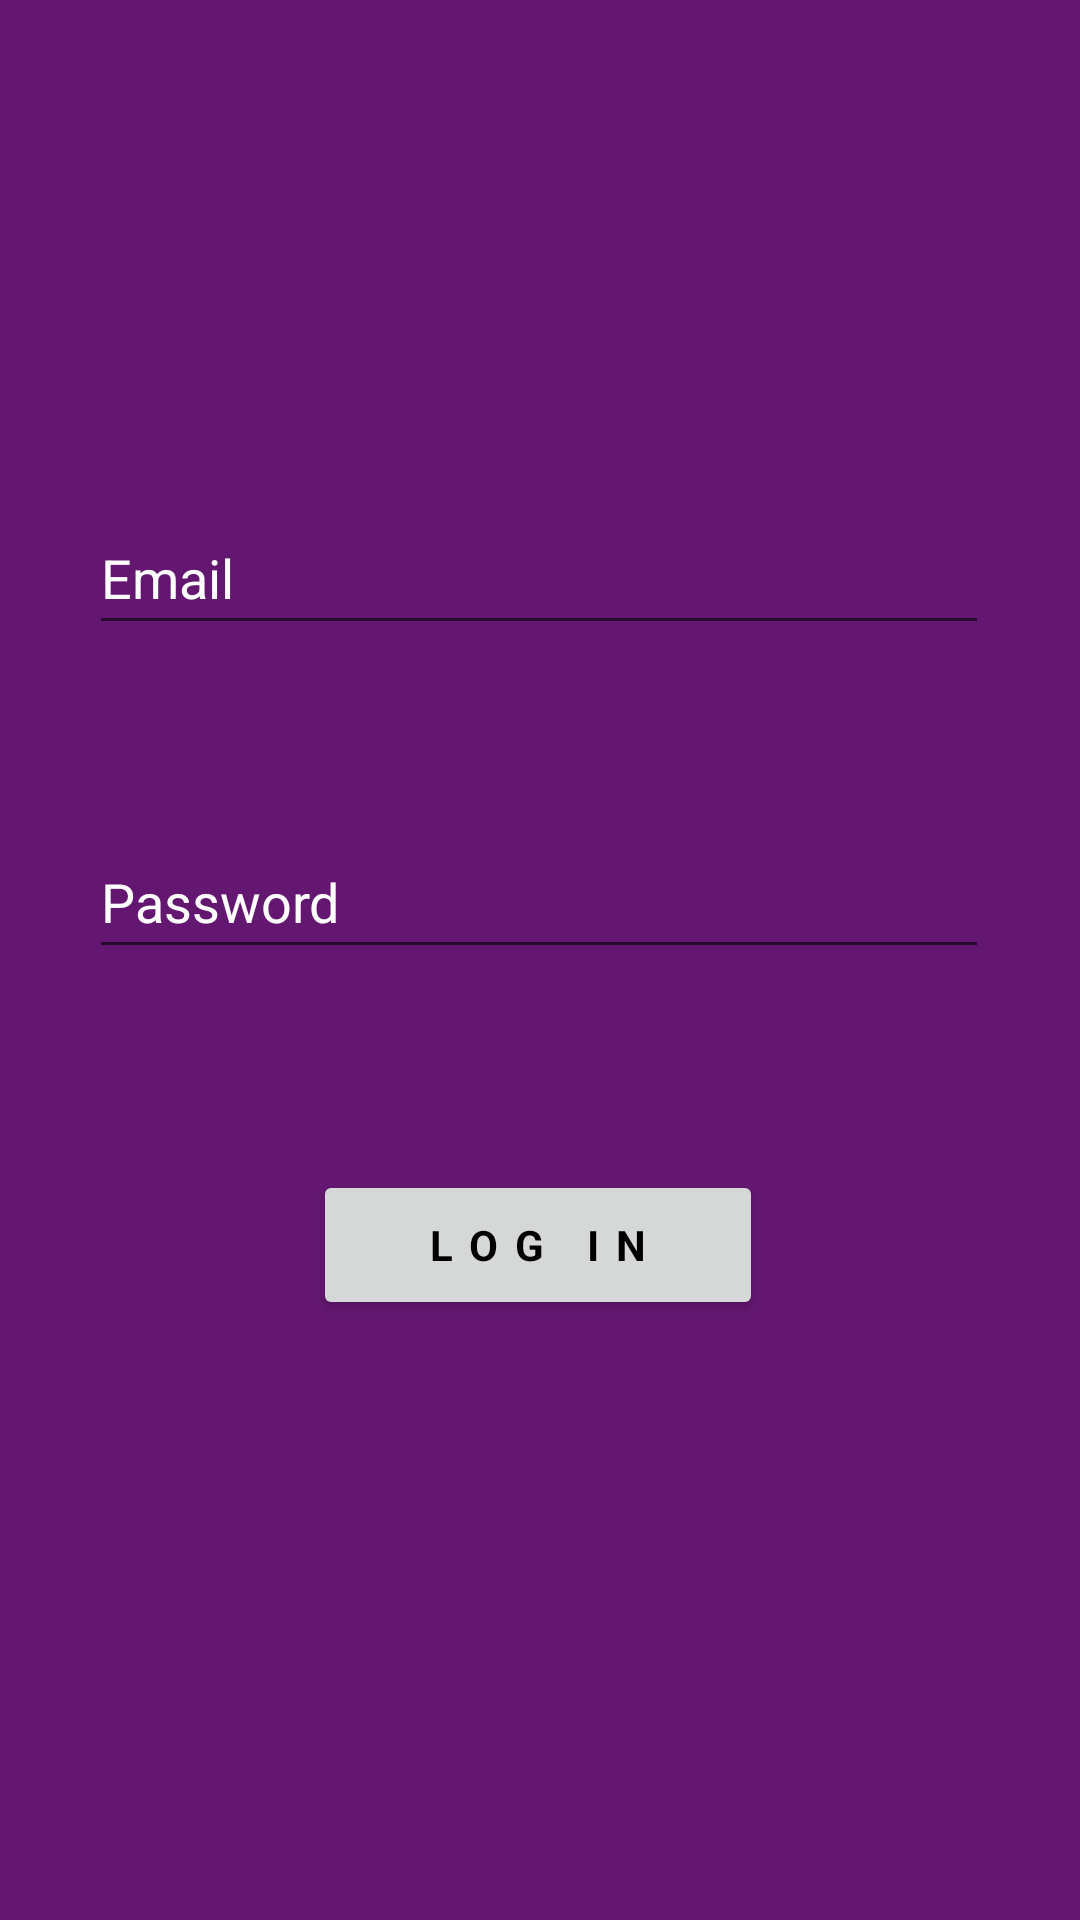

Produce the Android XML layout that renders to this screen, including the resource entries it uses.
<!-- AndroidManifest.xml: application theme Theme.JZ_EventPlanning_worker -->
<!-- res/layout/login.xml -->
<?xml version="1.0" encoding="utf-8"?>
<android.support.constraint.ConstraintLayout xmlns:android="http://schemas.android.com/apk/res/android"
    xmlns:app="http://schemas.android.com/apk/res-auto"
    xmlns:tools="http://schemas.android.com/tools"
    android:layout_width="match_parent"
    android:layout_height="match_parent"
    android:background="#641771">


    <EditText
        android:id="@+id/editTextTextPassword"
        android:layout_width="wrap_content"
        android:layout_height="wrap_content"
        android:layout_marginStart="55dp"
        android:layout_marginTop="30dp"
        android:layout_marginEnd="56dp"
        android:layout_marginBottom="200dp"
        android:autofillHints=""
        android:ems="10"
        android:fontFamily="sans-serif"
        android:hint="@string/password"
        android:inputType="textPassword"
        android:minWidth="300dp"
        android:minHeight="48dp"
        android:textColor="@color/white"
        android:textColorHint="@color/white"
        app:layout_constraintBottom_toTopOf="@+id/login_button"
        app:layout_constraintEnd_toEndOf="parent"
        app:layout_constraintStart_toStartOf="parent"
        app:layout_constraintTop_toBottomOf="@+id/editTextTextEmailAddress" />

    <EditText
        android:id="@+id/editTextTextEmailAddress"
        android:layout_width="wrap_content"
        android:layout_height="wrap_content"
        android:layout_marginStart="55dp"
        android:layout_marginTop="300dp"
        android:layout_marginEnd="56dp"
        android:layout_marginBottom="30dp"
        android:autofillHints=""
        android:ems="10"
        android:hint="@string/email"
        android:inputType="textEmailAddress"
        android:minWidth="300dp"
        android:minHeight="48dp"
        android:textColor="@color/white"
        android:textColorHint="@color/white"
        app:layout_constraintBottom_toTopOf="@+id/editTextTextPassword"
        app:layout_constraintEnd_toEndOf="parent"
        app:layout_constraintStart_toStartOf="parent"
        app:layout_constraintTop_toTopOf="parent" />

    <Button
        android:id="@+id/login_button"
        android:layout_width="150dp"
        android:layout_height="50dp"
        android:layout_marginStart="162dp"
        android:layout_marginEnd="162dp"
        android:layout_marginBottom="200dp"
        android:fontFamily="sans-serif"
        android:letterSpacing="0.4"
        android:text="@string/log_in"
        android:textColor="@color/black"
        android:textStyle="bold"
        app:layout_constraintBottom_toBottomOf="parent"
        app:layout_constraintEnd_toEndOf="parent"
        app:layout_constraintHorizontal_bias="0.507"
        app:layout_constraintStart_toStartOf="parent" />


</android.support.constraint.ConstraintLayout>
<!-- resources referenced by this layout -->
<resources>
  <string name="email">Email</string>
  <string name="log_in">Log In</string>
  <string name="password">Password</string>
  <style name="Theme.JZ_EventPlanning_worker" parent="Theme.AppCompat.Light.DarkActionBar">
          
          <item name="colorPrimary">@color/purple_500</item>
          <item name="colorPrimaryDark">@color/purple_700</item>
          <item name="colorAccent">@color/teal_200</item>
          
      </style>
  <!-- not gathered from this repository: default colours our renderer supplied (Android Studio template values) -->
  <color name="purple_500">#FF6200EE</color>
  <color name="purple_700">#FF3700B3</color>
  <color name="teal_200">#FF03DAC5</color>
  <color name="black">#FF000000</color>
  <color name="white">#FFFFFFFF</color>
</resources>
